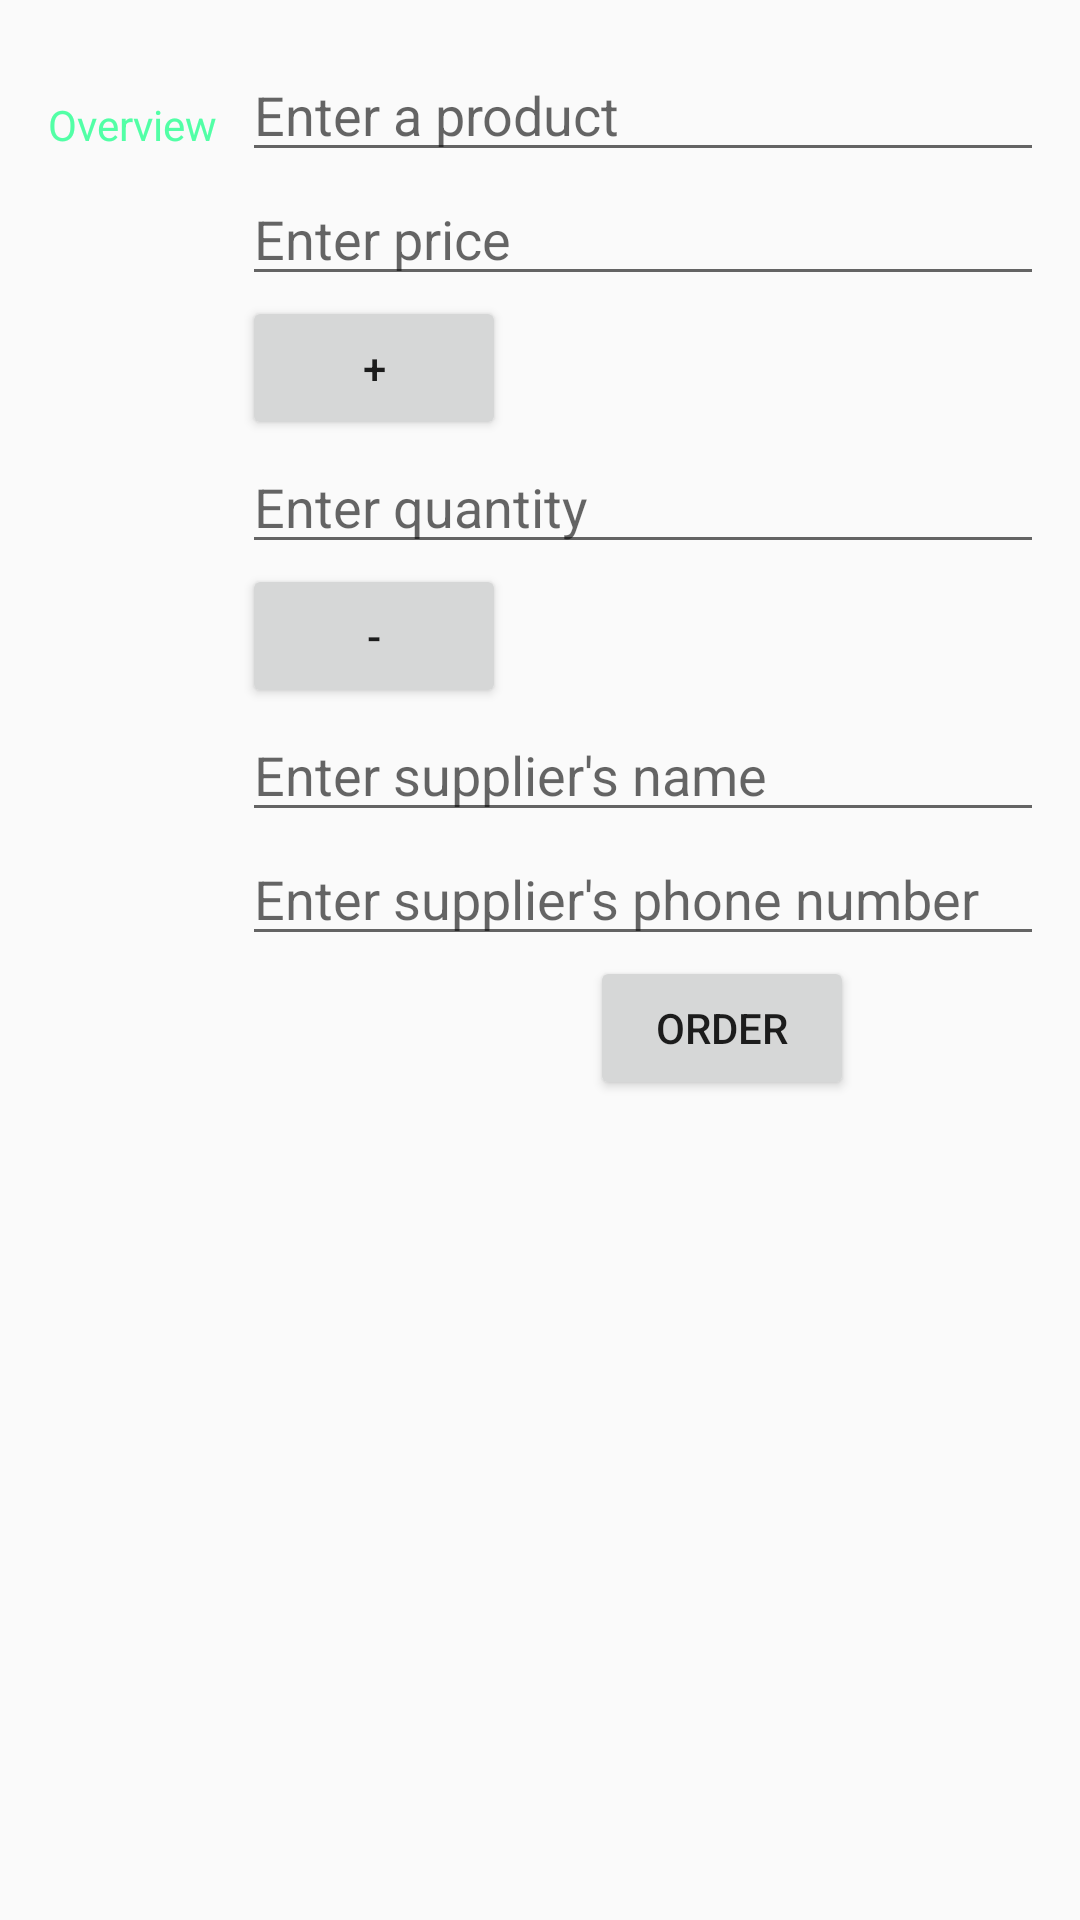

Android layout source for this screen:
<!-- AndroidManifest.xml: activity theme AppTheme -->
<!-- res/layout/activity_editor.xml -->
<?xml version="1.0" encoding="utf-8"?>
<LinearLayout xmlns:android="http://schemas.android.com/apk/res/android"
    xmlns:tools="http://schemas.android.com/tools"
    android:layout_width="match_parent"
    android:layout_height="match_parent"
    android:orientation="vertical"
    android:padding="@dimen/pad"
    tools:context=".EditorActivity">

    
    <LinearLayout
        android:layout_width="match_parent"
        android:layout_height="wrap_content"
        android:orientation="horizontal">

        
        <TextView
            style="@style/CategoryStyle"
            android:text="@string/category_overview" />

        
        <LinearLayout
            android:layout_width="match_parent"
            android:layout_height="wrap_content"
            android:orientation="vertical"
            android:paddingLeft="@dimen/half_pad">

            
            <EditText
                android:id="@+id/edit_product_name"
                style="@style/EditorFieldStyle"
                android:hint="@string/hint_product_name"
                android:inputType="textCapWords" />

            <EditText
                android:id="@+id/edit_price"
                style="@style/EditorFieldStyle"
                android:hint="@string/hint_price"
                android:inputType="numberDecimal" />


            <Button
                android:id="@+id/increaseButton"
                android:layout_width="wrap_content"
                android:layout_height="wrap_content"
                android:onClick="increment"
                android:text="+" />

            <EditText
                android:id="@+id/edit_quantity"
                style="@style/EditorFieldStyle"
                android:hint="@string/hint_quantity"
                android:inputType="number" />

            <Button
                android:id="@+id/decreaseButton"
                android:layout_width="wrap_content"
                android:layout_height="wrap_content"
                android:onClick="decrement"
                android:text="-" />


            <EditText
                android:id="@+id/edit_supplier_name"
                style="@style/EditorFieldStyle"
                android:hint="@string/hint_supplier_name"
                android:inputType="textCapWords" />

            <EditText
                android:id="@+id/edit_supplier_phone_number"
                style="@style/EditorFieldStyle"
                android:hint="@string/hint_supplier_phone_number"
                android:inputType="phone" />

            <Button
                android:id="@+id/orderButton"
                android:layout_width="wrap_content"
                android:layout_height="wrap_content"
                android:layout_gravity="center"
                android:layout_weight="1"
                android:onClick="setOrder"
                android:text="@string/order"
                android:textAllCaps="true" />


        </LinearLayout>
    </LinearLayout>

</LinearLayout>
<!-- resources referenced by this layout -->
<resources>
  <dimen name="half_pad">8dp</dimen>
  <dimen name="pad">16dp</dimen>
  <string name="category_overview">Overview</string>
  <string name="hint_price">Enter price</string>
  <string name="hint_product_name">Enter a product</string>
  <string name="hint_quantity">Enter quantity</string>
  <string name="hint_supplier_name">Enter supplier\'s name</string>
  <string name="hint_supplier_phone_number">Enter supplier\'s phone number</string>
  <string name="order">Order</string>
  <style name="CategoryStyle">
          <item name="android:layout_height">wrap_content</item>
          <item name="android:layout_width">0dp</item>
          <item name="android:layout_weight">1</item>
          <item name="android:paddingTop">16dp</item>
          <item name="android:textColor">@color/colorAccent</item>
          <item name="android:textAppearance">?android:textAppearanceSmall</item>
      </style>
  <style name="EditorFieldStyle">
          <item name="android:layout_height">wrap_content</item>
          <item name="android:layout_width">match_parent</item>
          <item name="android:textAppearance">?android:textAppearanceMedium</item>
      </style>
  <style name="AppTheme" parent="Theme.AppCompat.Light.DarkActionBar">
          <item name="colorPrimary">@color/colorPrimary</item>
          <item name="colorPrimaryDark">@color/colorPrimaryDark</item>
          <item name="colorAccent">@color/colorAccent</item>
      </style>
  <color name="colorAccent">#52FFA6</color>
  <color name="colorPrimary">#BA43BF</color>
  <color name="colorPrimaryDark">#2F367F</color>
</resources>
